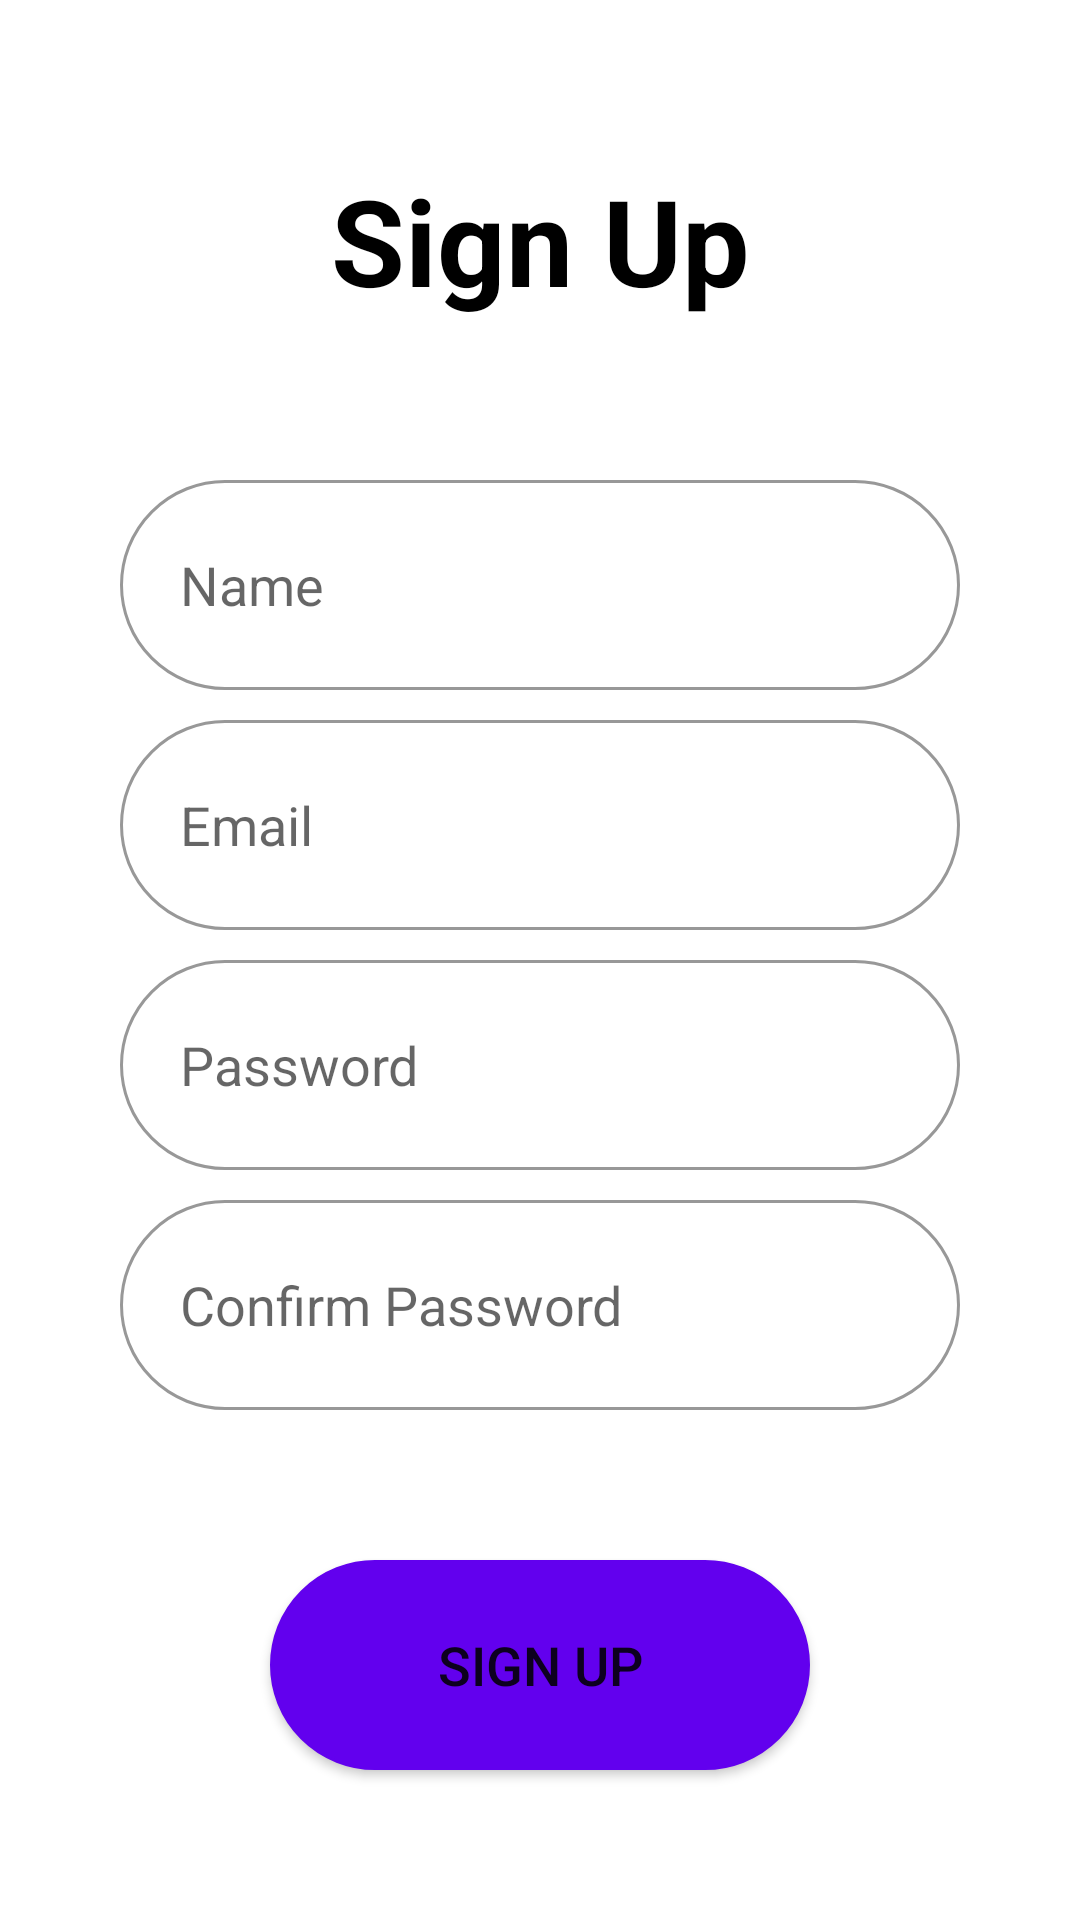

Android layout source for this screen:
<!-- AndroidManifest.xml: application theme Theme.RealEstateManagerApp -->
<!-- res/layout/fragment_sign_up.xml -->
<?xml version="1.0" encoding="utf-8"?>
<androidx.constraintlayout.widget.ConstraintLayout xmlns:android="http://schemas.android.com/apk/res/android"
    xmlns:app="http://schemas.android.com/apk/res-auto"
    android:layout_width="match_parent"
    android:layout_height="match_parent"
    android:background="@color/white">

    <TextView
        android:layout_width="wrap_content"
        android:layout_height="wrap_content"
        android:text="@string/sign_up"
        android:textColor="@color/black"
        android:textSize="40dp"
        android:textStyle="bold"
        app:layout_constraintBottom_toTopOf="@+id/guideline2"
        app:layout_constraintEnd_toEndOf="parent"
        app:layout_constraintStart_toStartOf="parent"
        app:layout_constraintTop_toTopOf="parent" />

    <com.google.android.material.textfield.TextInputEditText
        android:id="@+id/signUp_name_edit_text"
        android:layout_width="match_parent"
        android:layout_height="70dp"
        android:layout_marginStart="40dp"
        android:layout_marginEnd="40dp"
        android:background="@drawable/stroke_auth"
        android:hint="@string/sign_up_name"
        android:inputType="text"
        android:paddingStart="20dp"
        android:paddingEnd="20dp"
        app:layout_constraintEnd_toEndOf="parent"
        app:layout_constraintHorizontal_bias="0.0"
        app:layout_constraintStart_toStartOf="parent"
        app:layout_constraintTop_toTopOf="@+id/guideline2" />

    <com.google.android.material.textfield.TextInputEditText
        android:id="@+id/signUp_email_edit_text"
        android:layout_width="match_parent"
        android:layout_height="70dp"
        android:layout_marginTop="10dp"
        android:layout_marginStart="40dp"
        android:layout_marginEnd="40dp"
        android:paddingStart="20dp"
        android:paddingEnd="20dp"
        android:background="@drawable/stroke_auth"
        android:hint="@string/email_hint"
        android:inputType="textEmailAddress"
        app:layout_constraintEnd_toEndOf="parent"
        app:layout_constraintStart_toStartOf="parent"
        app:layout_constraintTop_toBottomOf="@+id/signUp_name_edit_text" />

    <EditText
        android:id="@+id/signUp_password_edit_text"
        android:layout_width="match_parent"
        android:layout_height="70dp"
        android:layout_marginTop="10dp"
        android:layout_marginStart="40dp"
        android:layout_marginEnd="40dp"
        android:paddingStart="20dp"
        android:paddingEnd="20dp"
        android:background="@drawable/stroke_auth"
        android:hint="@string/password_hint"
        android:inputType="textPassword"
        app:layout_constraintEnd_toEndOf="parent"
        app:layout_constraintStart_toStartOf="parent"
        app:layout_constraintTop_toBottomOf="@+id/signUp_email_edit_text" />

    <EditText
        android:id="@+id/signUp_confirm_password_edit_text"
        android:layout_width="match_parent"
        android:layout_height="70dp"
        android:layout_marginTop="10dp"
        android:layout_marginStart="40dp"
        android:layout_marginEnd="40dp"
        android:paddingStart="20dp"
        android:paddingEnd="20dp"
        android:background="@drawable/stroke_auth"
        android:hint="@string/sign_up_confirm_password"
        android:inputType="textPassword"
        app:layout_constraintEnd_toEndOf="parent"
        app:layout_constraintStart_toStartOf="parent"
        app:layout_constraintTop_toBottomOf="@+id/signUp_password_edit_text" />

    <Button
        android:id="@+id/signUp_button"
        android:layout_width="0dp"
        android:layout_height="70dp"
        android:background="@drawable/login_btn"
        android:text="@string/sign_up"
        android:textSize="18dp"
        app:layout_constraintBottom_toBottomOf="parent"
        app:layout_constraintEnd_toEndOf="@id/guideline5"
        app:layout_constraintStart_toStartOf="@id/guideline4"
        app:layout_constraintTop_toBottomOf="@+id/signUp_confirm_password_edit_text" />

    <androidx.constraintlayout.widget.Guideline
        android:id="@+id/guideline2"
        android:layout_width="wrap_content"
        android:layout_height="wrap_content"
        android:orientation="horizontal"
        app:layout_constraintGuide_percent="0.25" />

    <androidx.constraintlayout.widget.Guideline
        android:id="@+id/guideline3"
        android:layout_width="wrap_content"
        android:layout_height="wrap_content"
        android:orientation="horizontal"
        app:layout_constraintGuide_percent="0.10" />

    <androidx.constraintlayout.widget.Guideline
        android:id="@+id/guideline4"
        android:layout_width="wrap_content"
        android:layout_height="wrap_content"
        android:orientation="vertical"
        app:layout_constraintGuide_percent="0.25" />

    <androidx.constraintlayout.widget.Guideline
        android:id="@+id/guideline5"
        android:layout_width="wrap_content"
        android:layout_height="wrap_content"
        android:orientation="vertical"
        app:layout_constraintGuide_percent="0.75" />

</androidx.constraintlayout.widget.ConstraintLayout>
<!-- resources referenced by this layout -->
<resources>
  <color name="black">#FF000000</color>
  <color name="white">#FFFFFFFF</color>
  <!-- drawable login_btn (drawable) -->
  <?xml version="1.0" encoding="utf-8"?>
  <selector xmlns:android="http://schemas.android.com/apk/res/android">
  
      <item>
          <shape android:shape="rectangle">
              <solid android:color="@color/purple_500" />
              <corners android:radius="50dp"/>
              <stroke
                  android:color="@color/purple_500"
                  android:width="1dp"
                  />
          </shape>
      </item>
  
  </selector>
  <!-- drawable stroke_auth (drawable) -->
  <?xml version="1.0" encoding="utf-8"?>
  <selector xmlns:android="http://schemas.android.com/apk/res/android">
  
      <item android:state_enabled="true" android:state_focused="true">
          <shape android:shape="rectangle">
              <corners android:radius="50dp"/>
              <stroke
                  android:color="@color/purple_500"
                  android:width="1dp"
                  />
          </shape>
      </item>
  
      <item android:state_enabled="true">
          <shape android:shape="rectangle">
              <corners android:radius="50dp"/>
              <stroke
                  android:color="@color/darker_grey"
                  android:width="1dp"
                  />
          </shape>
      </item>
  
  </selector>
  <string name="email_hint">Email</string>
  <string name="password_hint">Password</string>
  <string name="sign_up">Sign Up</string>
  <string name="sign_up_confirm_password">Confirm Password</string>
  <string name="sign_up_name">Name</string>
  <style name="Theme.RealEstateManagerApp" parent="Theme.MaterialComponents.DayNight.NoActionBar">
          
          <item name="colorPrimary">@color/purple_500</item>
          <item name="colorPrimaryVariant">@color/purple_700</item>
          <item name="colorOnPrimary">@color/white</item>
          
          <item name="colorSecondary">@color/teal_200</item>
          <item name="colorSecondaryVariant">@color/teal_700</item>
          <item name="colorOnSecondary">@color/black</item>
          
          <item name="android:statusBarColor" tools:targetApi="l">?attr/colorPrimaryVariant</item>
          
      </style>
  <color name="purple_500">#FF6200EE</color>
  <color name="darker_grey">#989898</color>
  <color name="purple_700">#FF3700B3</color>
  <color name="teal_200">#FF03DAC5</color>
  <color name="teal_700">#FF018786</color>
</resources>
